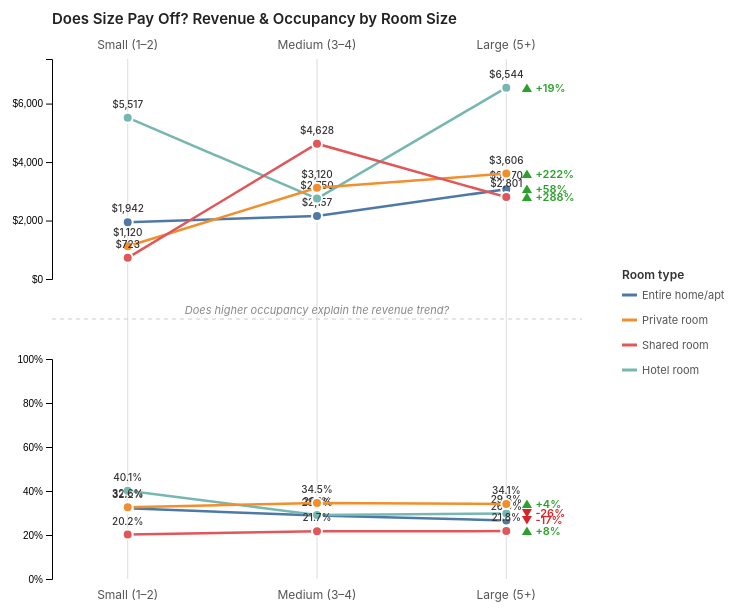
D3 v7 page, settled after 360 driven frames (6 s of simulated time); the page loaded 1 data file(s).


    const width = 760;
    const height = 660;
    const margin = { top: 60, right: 160, bottom: 30, left: 70 };
    const plotWidth = width - margin.left - margin.right;
    
    const subplotHeight = 220;
    const gap = 80;
    
    const subplotTopY = margin.top;
    const subplotBottomY = subplotTopY + subplotHeight + gap;

    const svg = d3.select("#chart")
      .append("svg")
      .attr("width", width)
      .attr("height", height);

    // Title & Subtitle
    svg.append("text")
      .attr("class", "title")
      .attr("x", margin.left)
      .attr("y", 25)
      .text("Does Size Pay Off? Revenue & Occupancy by Room Size");

    // svg.append("text")
    //   .attr("class", "subtitle")
    //   .attr("x", margin.left)
    //   .attr("y", 45)
    //   .text("Top: estimated monthly revenue · Bottom: occupancy rate · Small→Medium→Large");

    // Tooltip
    const tooltip = d3.select("body").append("div")
      .attr("class", "tooltip");

    // Colors
    const colorScale = d3.scaleOrdinal()
      .domain(["Entire home/apt", "Private room", "Shared room", "Hotel room"])
      .range(["#4E79A7", "#F28E2B", "#E15759", "#76B7B2"]);

    const sizes = ["Small (1–2)", "Medium (3–4)", "Large (5+)"];

    d3.json("data/q3_agg.json").then(data => {
      
      // X Scale
      const xScale = d3.scalePoint()
        .domain(sizes)
        .range([0, plotWidth])
        .padding(0.4);

      // Y Scales
      const maxRev = d3.max(data, d => d.avg_est_rev_monthly);
      const yRevScale = d3.scaleLinear()
        .domain([0, maxRev * 1.15])
        .range([subplotHeight, 0]);

      const yOccScale = d3.scaleLinear()
        .domain([0, 1])
        .range([subplotHeight, 0]);

      // Draw vertical column lines and labels
      sizes.forEach(size => {
        const x = margin.left + xScale(size);
        // Column line across both subplots
        svg.append("line")
          .attr("class", "axis-line")
          .attr("x1", x).attr("x2", x)
          .attr("y1", subplotTopY).attr("y2", subplotBottomY + subplotHeight);
        
        // Top label
        svg.append("text")
          .attr("class", "col-label")
          .attr("x", x)
          .attr("y", subplotTopY - 10)
          .text(size);
          
        // Bottom label
        svg.append("text")
          .attr("class", "col-label")
          .attr("x", x)
          .attr("y", subplotBottomY + subplotHeight + 20)
          .text(size);
      });

      // Subplot Groups
      const topG = svg.append("g")
        .attr("transform", `translate(${margin.left},${subplotTopY})`);
        
      const bottomG = svg.append("g")
        .attr("transform", `translate(${margin.left},${subplotBottomY})`);

      // Y Axes
      topG.append("g").call(d3.axisLeft(yRevScale).ticks(4).tickFormat(d => "$" + d3.format(",.0f")(d)));
      bottomG.append("g").call(d3.axisLeft(yOccScale).ticks(4).tickFormat(d => (d * 100) + "%"));

      // Separator
      const sepY = subplotTopY + subplotHeight + gap / 2;
      svg.append("line")
        .attr("class", "separator-line")
        .attr("x1", margin.left)
        .attr("x2", margin.left + plotWidth)
        .attr("y1", sepY)
        .attr("y2", sepY);

      svg.append("text")
        .attr("class", "separator-text")
        .attr("x", margin.left + plotWidth / 2)
        .attr("y", sepY - 5)
        .text("Does higher occupancy explain the revenue trend?");

      // Group Data
      const grouped = d3.group(data, d => d.room_type);
      
      const lineRev = d3.line()
        .x(d => xScale(d.size_segment))
        .y(d => yRevScale(d.avg_est_rev_monthly));

      const lineOcc = d3.line()
        .x(d => xScale(d.size_segment))
        .y(d => yOccScale(d.avg_occupancy));

      let activeRoomType = null;

      function updateHighlight(roomType) {
        if (!roomType) {
          d3.selectAll(".data-line").style("opacity", 1).style("stroke-width", "2.5px");
          d3.selectAll(".data-dot").style("opacity", 1);
          d3.selectAll(".val-label").style("opacity", 1);
          d3.selectAll(".slope-label").style("opacity", 1);
        } else {
          d3.selectAll(".data-line")
            .style("opacity", function() { return d3.select(this).attr("data-type") === roomType ? 1 : 0.15; })
            .style("stroke-width", function() { return d3.select(this).attr("data-type") === roomType ? "4px" : "2.5px"; });
          
          d3.selectAll(".data-dot")
            .style("opacity", function() { return d3.select(this).attr("data-type") === roomType ? 1 : 0.15; });
            
          d3.selectAll(".val-label, .slope-label")
            .style("opacity", function() { return d3.select(this).attr("data-type") === roomType ? 1 : 0.15; });
        }
      }

      Array.from(grouped).forEach(([roomType, values]) => {
        // Sort values based on sizes
        values.sort((a, b) => sizes.indexOf(a.size_segment) - sizes.indexOf(b.size_segment));

        const color = colorScale(roomType);

        // -- TOP SUBPLOT (Revenue) --
        topG.append("path")
          .datum(values)
          .attr("class", "data-line")
          .attr("data-type", roomType)
          .attr("d", lineRev)
          .attr("stroke", color)
          .attr("stroke-width", 2.5)
          .on("mouseover", () => { if (!activeRoomType) updateHighlight(roomType); })
          .on("mouseout", () => { if (!activeRoomType) updateHighlight(null); });

        values.forEach(d => {
          topG.append("circle")
            .attr("class", "data-dot")
            .attr("data-type", roomType)
            .attr("cx", xScale(d.size_segment))
            .attr("cy", yRevScale(d.avg_est_rev_monthly))
            .attr("r", 5)
            .attr("fill", color)
            .attr("stroke", "white")
            .attr("stroke-width", 2)
            .on("mouseover", function(event) {
              if (!activeRoomType) updateHighlight(roomType);
              tooltip.style("visibility", "visible")
                .html(`
                  <b>${d.room_type}</b>
                  <span>Size: ${d.size_segment}</span>
                  <span>Est. monthly rev: $${d3.format(",.0f")(d.avg_est_rev_monthly)}</span>
                  <span>Occupancy: ${(d.avg_occupancy * 100).toFixed(1)}%</span>
                  <span>Avg price: $${d3.format(".0f")(d.avg_price)}</span>
                  <span>Listings: ${d.listing_count}</span>
                `);
            })
            .on("mousemove", function(event) {
              tooltip.style("top", (event.pageY - 10) + "px")
                .style("left", (event.pageX + 15) + "px");
            })
            .on("mouseout", function() {
              tooltip.style("visibility", "hidden");
              if (!activeRoomType) updateHighlight(null);
            });

          topG.append("text")
            .attr("class", "val-label")
            .attr("data-type", roomType)
            .attr("x", xScale(d.size_segment))
            .attr("y", yRevScale(d.avg_est_rev_monthly) - 10)
            .text("$" + d3.format(",.0f")(d.avg_est_rev_monthly));
        });

        // Slope annotation Top
        const smallValRev = values.find(v => v.size_segment === "Small (1–2)")?.avg_est_rev_monthly;
        const largeValRev = values.find(v => v.size_segment === "Large (5+)")?.avg_est_rev_monthly;
        if (smallValRev && largeValRev) {
          const pct = (largeValRev - smallValRev) / smallValRev * 100;
          const text = (pct >= 0 ? "▲ +" : "▼ ") + pct.toFixed(0) + "%";
          topG.append("text")
            .attr("class", `slope-label ${pct >= 0 ? "slope-up" : "slope-down"}`)
            .attr("data-type", roomType)
            .attr("x", xScale("Large (5+)") + 15)
            .attr("y", yRevScale(largeValRev) + 4)
            .text(text);
        }


        // -- BOTTOM SUBPLOT (Occupancy) --
        bottomG.append("path")
          .datum(values)
          .attr("class", "data-line")
          .attr("data-type", roomType)
          .attr("d", lineOcc)
          .attr("stroke", color)
          .attr("stroke-width", 2.5)
          .on("mouseover", () => { if (!activeRoomType) updateHighlight(roomType); })
          .on("mouseout", () => { if (!activeRoomType) updateHighlight(null); });

        values.forEach(d => {
          bottomG.append("circle")
            .attr("class", "data-dot")
            .attr("data-type", roomType)
            .attr("cx", xScale(d.size_segment))
            .attr("cy", yOccScale(d.avg_occupancy))
            .attr("r", 5)
            .attr("fill", color)
            .attr("stroke", "white")
            .attr("stroke-width", 2)
            .on("mouseover", function(event) {
              if (!activeRoomType) updateHighlight(roomType);
              tooltip.style("visibility", "visible")
                .html(`
                  <b>${d.room_type}</b>
                  <span>Size: ${d.size_segment}</span>
                  <span>Est. monthly rev: $${d3.format(",.0f")(d.avg_est_rev_monthly)}</span>
                  <span>Occupancy: ${(d.avg_occupancy * 100).toFixed(1)}%</span>
                  <span>Avg price: $${d3.format(".0f")(d.avg_price)}</span>
                  <span>Listings: ${d.listing_count}</span>
                `);
            })
            .on("mousemove", function(event) {
              tooltip.style("top", (event.pageY - 10) + "px")
                .style("left", (event.pageX + 15) + "px");
            })
            .on("mouseout", function() {
              tooltip.style("visibility", "hidden");
              if (!activeRoomType) updateHighlight(null);
            });

          bottomG.append("text")
            .attr("class", "val-label")
            .attr("data-type", roomType)
            .attr("x", xScale(d.size_segment))
            .attr("y", yOccScale(d.avg_occupancy) - 10)
            .text((d.avg_occupancy * 100).toFixed(1) + "%");
        });

        // Slope annotation Bottom
        const smallValOcc = values.find(v => v.size_segment === "Small (1–2)")?.avg_occupancy;
        const largeValOcc = values.find(v => v.size_segment === "Large (5+)")?.avg_occupancy;
        if (smallValOcc && largeValOcc) {
          const pct = (largeValOcc - smallValOcc) / smallValOcc * 100;
          const text = (pct >= 0 ? "▲ +" : "▼ ") + pct.toFixed(0) + "%";
          bottomG.append("text")
            .attr("class", `slope-label ${pct >= 0 ? "slope-up" : "slope-down"}`)
            .attr("data-type", roomType)
            .attr("x", xScale("Large (5+)") + 15)
            .attr("y", yOccScale(largeValOcc) + 4)
            .text(text);
        }
      });

      // LEGEND
      const legendX = margin.left + plotWidth + 40;
      // Center vertically across both subplots
      const totalHeight = subplotBottomY + subplotHeight - subplotTopY;
      let legendY = subplotTopY + totalHeight / 2 - 40; 

      const legend = svg.append("g");

      legend.append("text")
        .attr("class", "legend-title")
        .attr("x", legendX)
        .attr("y", legendY)
        .text("Room type");
      
      legendY += 20;

      colorScale.domain().forEach(rt => {
        const item = legend.append("g")
          .attr("class", "legend-item")
          .attr("transform", `translate(${legendX}, ${legendY})`)
          .on("click", () => {
            if (activeRoomType === rt) {
              activeRoomType = null;
              updateHighlight(null);
            } else {
              activeRoomType = rt;
              updateHighlight(rt);
            }
          });

        item.append("line")
          .attr("x1", 0).attr("x2", 15)
          .attr("y1", -4).attr("y2", -4)
          .attr("stroke", colorScale(rt))
          .attr("stroke-width", 3);

        item.append("text")
          .attr("class", "legend-text")
          .attr("x", 20)
          .attr("y", 0)
          .text(rt);

        legendY += 25;
      });

    }).catch(error => {
      console.error("Error loading data: ", error);
      d3.select("#chart").append("p").style("color", "red").text("Lỗi load dữ liệu q3_agg.json");
    });
  

### data: data/q3_agg.json
[
 {
  "room_type": "Entire home/apt",
  "size_segment": "Small (1–2)",
  "avg_price": 224.0,
  "avg_occupancy": 0.3216,
  "avg_est_rev_monthly": 1942.0,
  "listing_count": 5391,
  "avg_reviews_pm": 0.8614
 },
 {
  "room_type": "Entire home/apt",
  "size_segment": "Medium (3–4)",
  "avg_price": 249.9,
  "avg_occupancy": 0.2881,
  "avg_est_rev_monthly": 2157.0,
  "listing_count": 4321,
  "avg_reviews_pm": 0.8342
 },
 {
  "room_type": "Entire home/apt",
  "size_segment": "Large (5+)",
  "avg_price": 391.2,
  "avg_occupancy": 0.266,
  "avg_est_rev_monthly": 3070.0,
  "listing_count": 2673,
  "avg_reviews_pm": 1.213
 },
 {
  "room_type": "Hotel room",
  "size_segment": "Small (1–2)",
  "avg_price": 446.1,
  "avg_occupancy": 0.4007,
  "avg_est_rev_monthly": 5517.0,
  "listing_count": 27,
  "avg_reviews_pm": 1.339
 },
 {
  "room_type": "Hotel room",
  "size_segment": "Medium (3–4)",
  "avg_price": 258.1,
  "avg_occupancy": 0.291,
  "avg_est_rev_monthly": 2750.0,
  "listing_count": 9,
  "avg_reviews_pm": 0.325
 },
 {
  "room_type": "Hotel room",
  "size_segment": "Large (5+)",
  "avg_price": 662.0,
  "avg_occupancy": 0.2978,
  "avg_est_rev_monthly": 6544.0,
  "listing_count": 7,
  "avg_reviews_pm": 0.076
 },
 {
  "room_type": "Private room",
  "size_segment": "Small (1–2)",
  "avg_price": 114.2,
  "avg_occupancy": 0.3264,
  "avg_est_rev_monthly": 1120.0,
  "listing_count": 7764,
  "avg_reviews_pm": 1.402
 },
 {
  "room_type": "Private room",
  "size_segment": "Medium (3–4)",
  "avg_price": 264.9,
  "avg_occupancy": 0.3455,
  "avg_est_rev_monthly": 3120.0,
  "listing_count": 613,
  "avg_reviews_pm": 1.877
 },
 "... 4 more items"
]